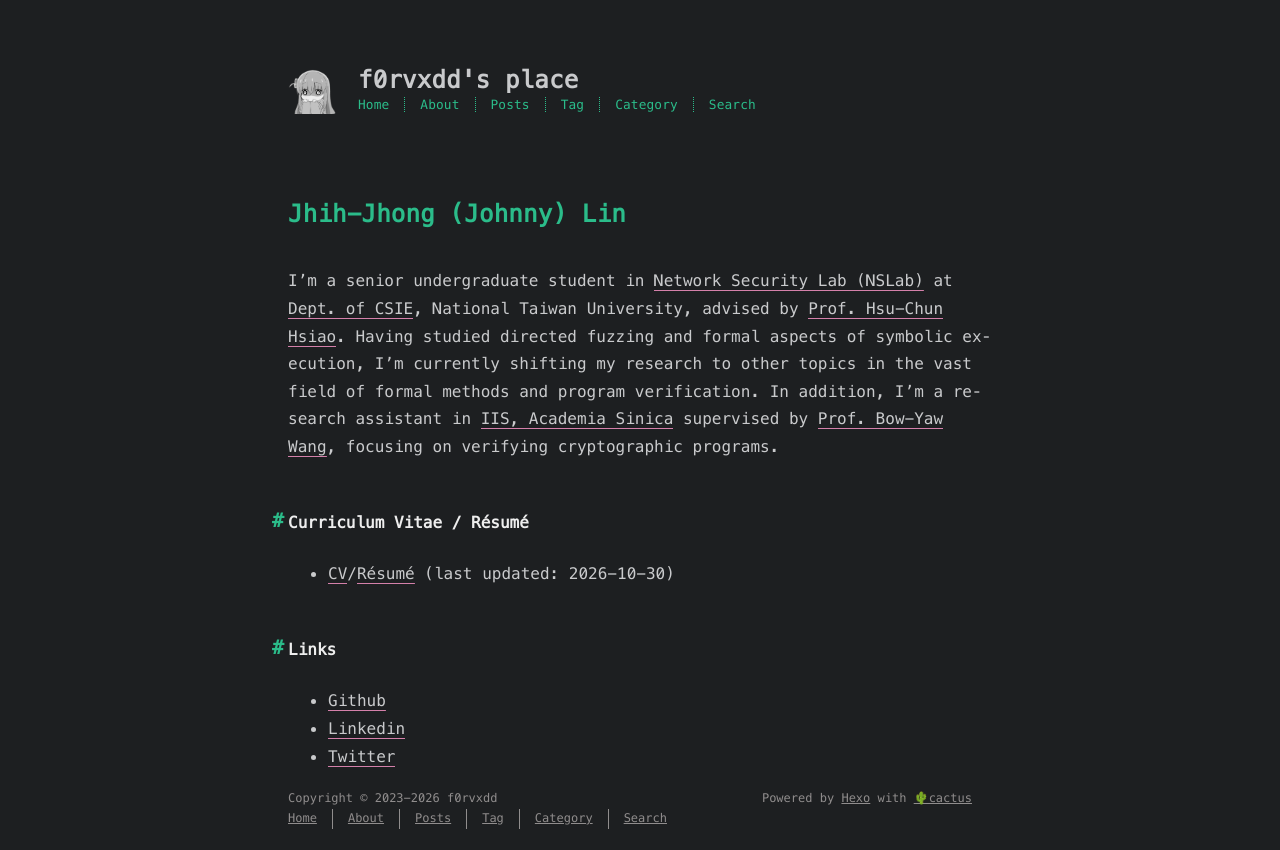

repository: Forever-CodingNoob/Forever-CodingNoob.github.io · page: about/index.html · generator: jekyll

---
title: about
date: 2025-09-05 22:50:00
---
# Jhih-Jhong (Johnny) Lin

I'm a senior undergraduate student in [Network Security Lab (NSLab)](https://www.nslab.csie.ntu.edu.tw/) at [Dept. of CSIE](https://www.csie.ntu.edu.tw//?locale=en), National Taiwan University, advised by [Prof. Hsu-Chun Hsiao](https://www.csie.ntu.edu.tw/~hchsiao/). Having studied directed fuzzing and formal aspects of symbolic execution, I'm currently shifting my research to other topics in the vast field of formal methods and program verification. In addition, I'm a research assistant in [IIS, Academia Sinica](https://www.iis.sinica.edu.tw/en/) supervised by [Prof. Bow-Yaw Wang](https://homepage.iis.sinica.edu.tw/~bywang/), focusing on verifying cryptographic programs.

## Curriculum Vitae / Résumé
+ [CV](/files/CV.pdf)/[Résumé](/files/resume.pdf) (last updated: 2026-10-30)

## Links
+ [Github](https://github.com/Forever-CodingNoob)
+ [Linkedin](https://www.linkedin.com/in/forvkusa)
+ [Twitter](https://x.com/forvkusa)
